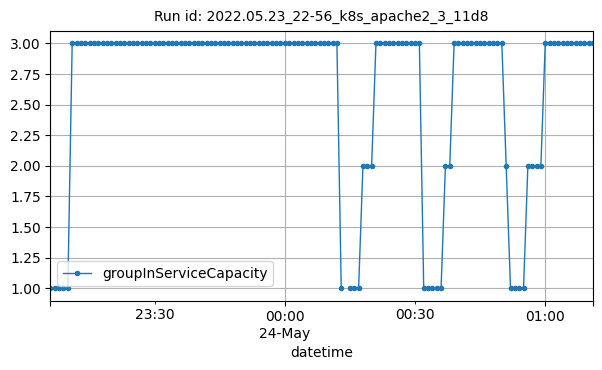

The data file committed next to this chart (first rows):
datetime, groupInServiceCapacity
2022-05-23T23:06:00Z, 1
2022-05-23T23:07:00Z, 1
2022-05-23T23:08:00Z, 1
2022-05-23T23:09:00Z, 1
2022-05-23T23:10:00Z, 1
2022-05-23T23:11:00Z, 3
2022-05-23T23:12:00Z, 3
2022-05-23T23:13:00Z, 3
2022-05-23T23:14:00Z, 3
2022-05-23T23:15:00Z, 3
2022-05-23T23:16:00Z, 3
2022-05-23T23:17:00Z, 3
2022-05-23T23:18:00Z, 3
2022-05-23T23:19:00Z, 3
2022-05-23T23:20:00Z, 3
2022-05-23T23:21:00Z, 3
2022-05-23T23:22:00Z, 3
2022-05-23T23:23:00Z, 3
2022-05-23T23:24:00Z, 3
2022-05-23T23:25:00Z, 3
2022-05-23T23:26:00Z, 3
2022-05-23T23:27:00Z, 3
2022-05-23T23:28:00Z, 3
2022-05-23T23:29:00Z, 3
2022-05-23T23:30:00Z, 3
2022-05-23T23:31:00Z, 3
2022-05-23T23:32:00Z, 3
2022-05-23T23:33:00Z, 3
2022-05-23T23:34:00Z, 3
2022-05-23T23:35:00Z, 3
2022-05-23T23:36:00Z, 3
2022-05-23T23:37:00Z, 3
2022-05-23T23:38:00Z, 3
2022-05-23T23:39:00Z, 3
2022-05-23T23:40:00Z, 3
2022-05-23T23:41:00Z, 3
2022-05-23T23:42:00Z, 3
2022-05-23T23:43:00Z, 3
2022-05-23T23:44:00Z, 3
2022-05-23T23:45:00Z, 3
2022-05-23T23:46:00Z, 3
2022-05-23T23:47:00Z, 3
2022-05-23T23:48:00Z, 3
2022-05-23T23:49:00Z, 3
2022-05-23T23:50:00Z, 3
2022-05-23T23:51:00Z, 3
2022-05-23T23:52:00Z, 3
2022-05-23T23:53:00Z, 3
2022-05-23T23:54:00Z, 3
2022-05-23T23:55:00Z, 3
2022-05-23T23:56:00Z, 3
2022-05-23T23:57:00Z, 3
2022-05-23T23:58:00Z, 3
2022-05-23T23:59:00Z, 3
2022-05-24T00:00:00Z, 3
2022-05-24T00:01:00Z, 3
2022-05-24T00:02:00Z, 3
2022-05-24T00:03:00Z, 3
2022-05-24T00:04:00Z, 3
2022-05-24T00:05:00Z, 3
... 65 more rows
